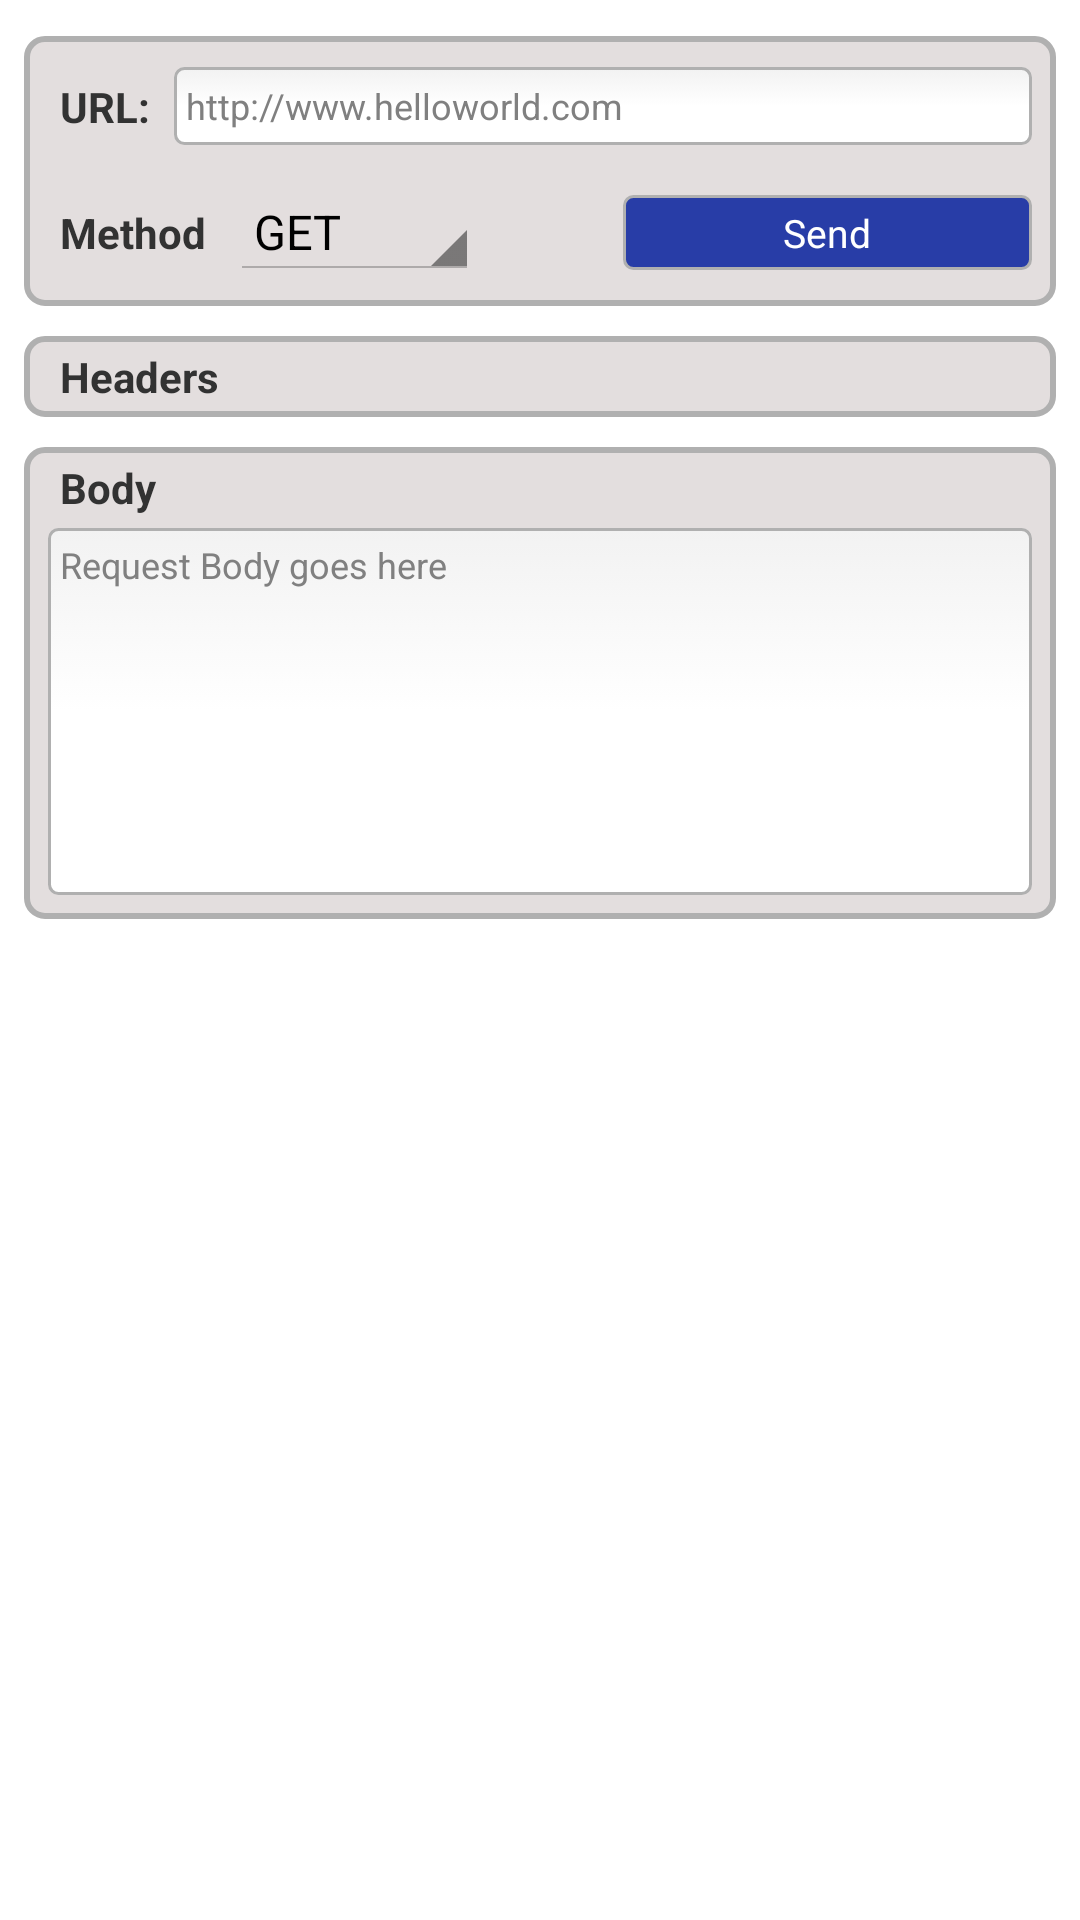

Produce the Android XML layout that renders to this screen, including the resource entries it uses.
<!-- AndroidManifest.xml: application theme Theme.Rest -->
<!-- res/layout/layout_request.xml -->
<LinearLayout xmlns:android="http://schemas.android.com/apk/res/android"
    android:id="@+id/liner_layout_request"
    android:layout_width="match_parent"
    android:layout_height="wrap_content"
    android:orientation="vertical" >

    <LinearLayout
        android:layout_width="match_parent"
        android:layout_height="90dp"
        android:layout_marginLeft="8dp"
        android:layout_marginRight="8dp"
        android:layout_marginTop="12dp"
        android:background="@drawable/edittext_layout_shape"
        android:orientation="vertical"
        android:weightSum="2" >

        <LinearLayout
            android:layout_width="match_parent"
            android:layout_height="wrap_content"
            android:layout_marginBottom="2dp"
            android:layout_marginLeft="8dp"
            android:layout_marginRight="8dp"
            android:layout_marginTop="6dp"
            android:layout_weight="1"
            android:orientation="horizontal" >

            <TextView
                android:layout_width="wrap_content"
                android:layout_height="match_parent"
                android:layout_marginLeft="4dp"
                android:gravity="center_vertical"
                android:text="@string/label_url"
                android:textStyle="bold" />

            <EditText
                android:id="@+id/id_edittext_uri"
                android:layout_width="fill_parent"
                android:layout_height="26dp"
                android:layout_gravity="center_vertical"
                android:layout_marginLeft="8dp"
                android:background="@drawable/edittext_selector"
                android:hint="@string/et_url_hint"
                android:inputType="textUri"
                android:textSize="12sp" >
            </EditText>
        </LinearLayout>

        <LinearLayout
            android:layout_width="match_parent"
            android:layout_height="wrap_content"
            android:layout_marginBottom="4dp"
            android:layout_marginLeft="8dp"
            android:layout_marginTop="2dp"
            android:layout_weight="1"
            android:orientation="horizontal" >

            <TextView
                android:layout_width="wrap_content"
                android:layout_height="match_parent"
                android:layout_marginLeft="4dp"
                android:gravity="center_vertical"
                android:text="@string/label_method"
                android:textStyle="bold" />

            <Spinner
                android:id="@+id/spinner_method"
                android:layout_width="wrap_content"
                android:layout_height="wrap_content"
                android:layout_gravity="center_vertical"
                android:layout_marginLeft="8dp"
                android:layout_marginRight="8dp"
                android:entries="@array/method_array"
                android:textSize="12sp" /><Button
                android:id="@+id/bt_send"
                android:layout_width="fill_parent"
                android:layout_height="25dp"
                android:layout_gravity="right|center_vertical"
                android:layout_marginLeft="40dp"
                android:layout_marginRight="8dp"
                android:background="@drawable/button_selector"
                android:gravity="center|center_vertical"
                android:text="@string/bt_text_send"
                android:textColor="@color/white"
                android:textSize="13sp" />
</LinearLayout>
    </LinearLayout>

    <LinearLayout
        android:id="@+id/linear_headers_layout"
        android:layout_width="match_parent"
        android:layout_height="wrap_content"
        android:layout_marginLeft="8dp"
        android:layout_marginRight="8dp"
        android:layout_marginTop="10dp"
        android:background="@drawable/edittext_layout_shape"
        android:orientation="vertical"
        android:visibility="visible" >

        <TextView
            android:layout_width="wrap_content"
            android:layout_height="match_parent"
            android:layout_marginBottom="4dp"
            android:layout_marginLeft="12dp"
            android:layout_marginTop="4dp"
            android:gravity="center_vertical|left"
            android:text="@string/label_headers"
            android:textStyle="bold" />
    </LinearLayout>

    <LinearLayout
        android:id="@+id/linear_body_layout"
        android:layout_width="match_parent"
        android:layout_height="wrap_content"
        android:layout_marginLeft="8dp"
        android:layout_marginRight="8dp"
        android:layout_marginTop="10dp"
        android:background="@drawable/edittext_layout_shape"
        android:orientation="vertical" >

        <TextView
            android:layout_width="wrap_content"
            android:layout_height="match_parent"
            android:layout_marginLeft="12dp"
            android:layout_marginTop="4dp"
            android:gravity="center_vertical|left"
            android:text="@string/label_body"
            android:textStyle="bold" />

        <EditText
            android:id="@+id/id_edittext_body"
            android:layout_width="fill_parent"
            android:layout_height="wrap_content"
            android:layout_gravity="center_vertical"
            android:layout_marginBottom="8dp"
            android:layout_marginLeft="8dp"
            android:layout_marginRight="8dp"
            android:layout_marginTop="4dp"
            android:background="@drawable/edittext_selector"
            android:gravity="top|left"
            android:hint="@string/et_body_hint"
            android:inputType="textMultiLine"
            android:lines="8"
            android:scrollbars="vertical|none"
            android:textSize="12sp" >
        </EditText>
    </LinearLayout>

</LinearLayout>
<!-- resources referenced by this layout -->
<resources>
  <string-array name="method_array">
          <item>GET</item>
          <item>POST</item>
          <item>PUT</item>
          <item>DELETE</item>
          <item>HEAD</item>
          <item>TRACE</item>
          <item>OPTIONS</item>
      </string-array>
  <color name="white">#FFFFFF</color>
  <!-- drawable edittext_layout_shape (drawable) -->
  <?xml version="1.0" encoding="utf-8"?>
  <shape xmlns:android="http://schemas.android.com/apk/res/android" >
  
      <solid android:color="#e3dede" />
  
      <stroke
          android:width="2dp"
          android:color="#b0b0b0" />
  
      <corners android:radius="6dp" />
  
  </shape>
  <string name="bt_text_send">Send</string>
  <string name="et_body_hint">Request Body goes here</string>
  <string name="et_url_hint">http://www.helloworld.com</string>
  <string name="label_body">Body</string>
  <string name="label_headers">Headers</string>
  <string name="label_method">Method</string>
  <string name="label_url">URL:</string>
  <color name="grey">#C7BEBE</color>
  <style name="PopupMenu.Rest" parent="@android:style/Widget.Holo.Light.ListPopupWindow">
          <item name="android:popupBackground">@drawable/menu_dropdown_panel_rest</item>
      </style>
  <style name="DropDownListView.Rest" parent="@android:style/Widget.Holo.Light.ListView.DropDown">
          <item name="android:listSelector">@drawable/selectable_background_rest</item>
      </style>
  <style name="ActionBarTabStyle.Rest" parent="@android:style/Widget.Holo.Light.ActionBar.TabView">
          <item name="android:background">@drawable/tab_indicator_ab_rest</item>
      </style>
  <style name="DropDownNav.Rest" parent="@android:style/Widget.Holo.Light.Spinner">
          <item name="android:background">@drawable/spinner_background_ab_rest</item>
          <item name="android:popupBackground">@drawable/menu_dropdown_panel_rest</item>
          <item name="android:dropDownSelector">@drawable/selectable_background_rest</item>
      </style>
  <style name="ActionBar.Solid.Rest" parent="@android:style/Widget.Holo.Light.ActionBar.Solid">
          <item name="android:background">@drawable/ab_solid_rest</item>
          <item name="android:backgroundStacked">@drawable/ab_stacked_solid_rest</item>
          <item name="android:backgroundSplit">@drawable/ab_bottom_solid_rest</item>
          <item name="android:progressBarStyle">@style/ProgressBar.Rest</item>
      </style>
  <style name="ActionButton.CloseMode.Rest" parent="@android:style/Widget.Holo.Light.ActionButton.CloseMode">
          <item name="android:background">@drawable/btn_cab_done_rest</item>
      </style>
  <!-- drawable pressed_background_rest (drawable) -->
  <?xml version="1.0" encoding="utf-8"?>
  <shape xmlns:android="http://schemas.android.com/apk/res/android" android:shape="rectangle">
      <solid android:color="@color/pressed_rest" />
  </shape>
  <style name="ProgressBar.Rest" parent="@android:style/Widget.Holo.Light.ProgressBar.Horizontal">
          <item name="android:progressDrawable">@drawable/progress_horizontal_rest</item>
      </style>
  <!-- drawable btn_cab_done_rest (drawable) -->
  <?xml version="1.0" encoding="utf-8"?>
  <selector xmlns:android="http://schemas.android.com/apk/res/android">
      <item android:state_pressed="true"
          android:drawable="@drawable/btn_cab_done_pressed_rest" />
      <item android:state_focused="true" android:state_enabled="true"
          android:drawable="@drawable/btn_cab_done_focused_rest" />
      <item android:state_enabled="true"
          android:drawable="@drawable/btn_cab_done_default_rest" />
  </selector>
  <color name="pressed_rest">#CC1F4DBD</color>
</resources>
